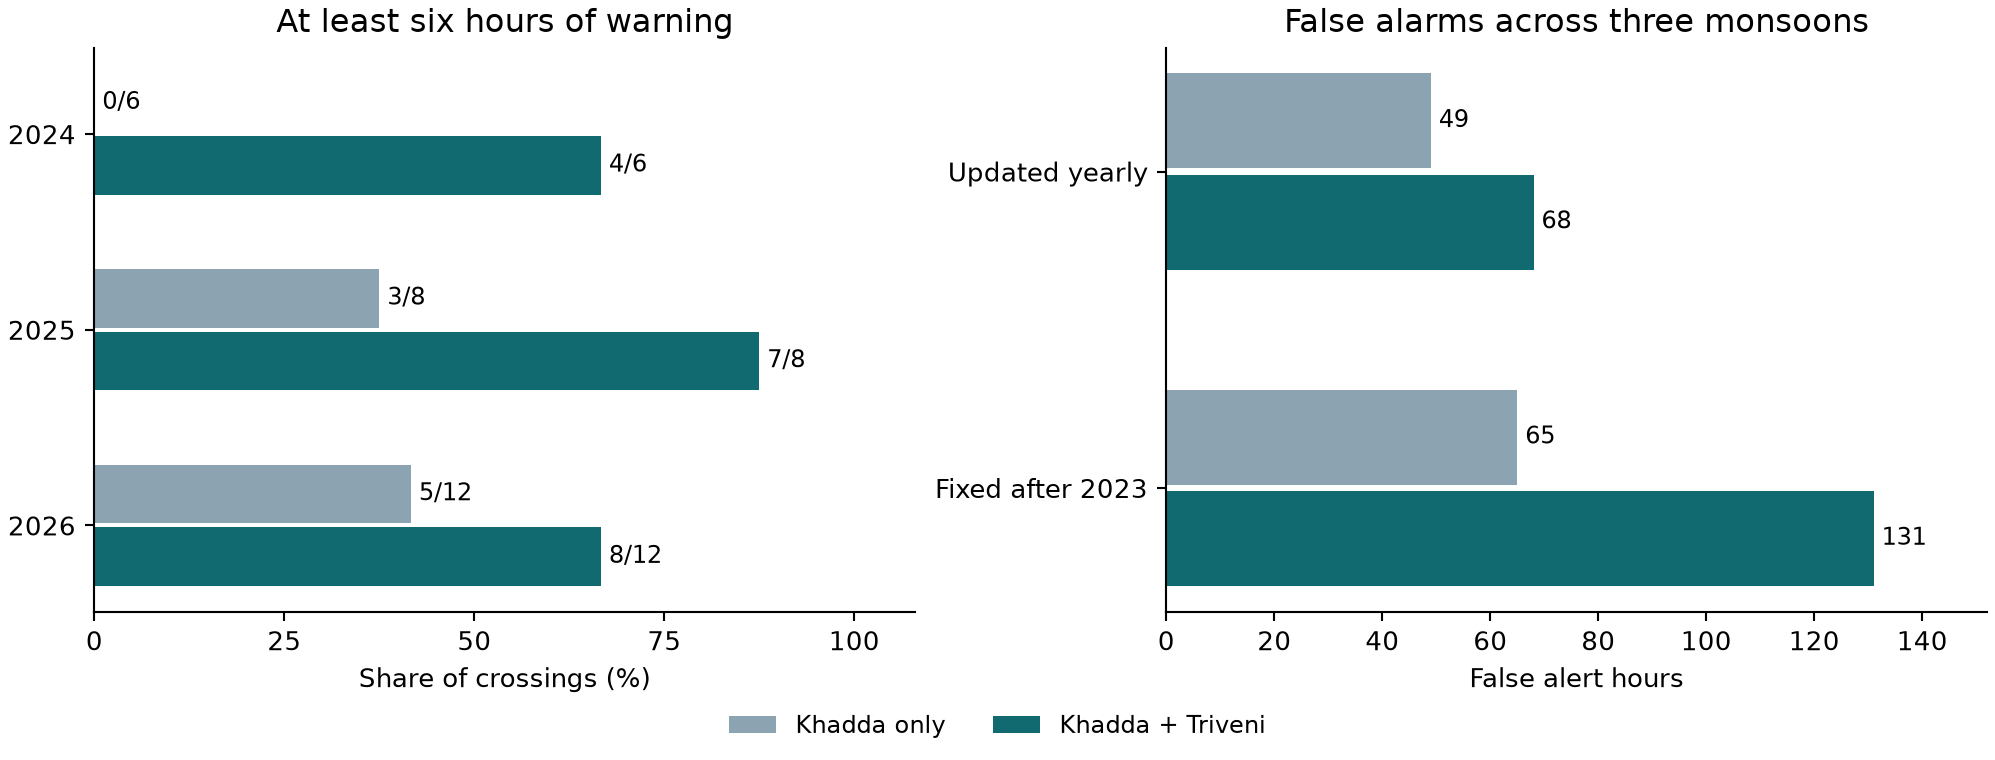

Data behind this chart, as committed beside it:
design, season, model, crossings, warned, six_hours_or_more, twelve_hours_or_more, matched_eligible_hours, false_alert_hours, both_warned, median_paired_gain_h
annual, all, local, 26, 15, 8, 7, 6114, 49, 14, 4.50
annual, all, upstream, 26, 24, 19, 9, 6114, 68, 14, 4.50
annual, 2024, local, 6, 4, 0, 0, 1658, 9, 3, 8.00
annual, 2024, upstream, 6, 5, 4, 1, 1658, 8, 3, 8.00
annual, 2025, local, 8, 4, 3, 3, 1646, 11, 4, 2.50
annual, 2025, upstream, 8, 8, 7, 3, 1646, 38, 4, 2.50
annual, 2026, local, 12, 7, 5, 4, 2810, 29, 7, 2.00
annual, 2026, upstream, 12, 11, 8, 5, 2810, 22, 7, 2.00
fixed_2023, all, local, 26, 15, 4, 3, 6114, 65, 14, 5.00
fixed_2023, all, upstream, 26, 25, 20, 9, 6114, 131, 14, 5.00
fixed_2023, 2024, local, 6, 4, 0, 0, 1658, 9, 3, 8.00
fixed_2023, 2024, upstream, 6, 5, 4, 1, 1658, 8, 3, 8.00
fixed_2023, 2025, local, 8, 4, 1, 1, 1646, 17, 4, 5.00
fixed_2023, 2025, upstream, 8, 8, 7, 3, 1646, 29, 4, 5.00
fixed_2023, 2026, local, 12, 7, 3, 2, 2810, 39, 7, 3.00
fixed_2023, 2026, upstream, 12, 12, 9, 5, 2810, 94, 7, 3.00
